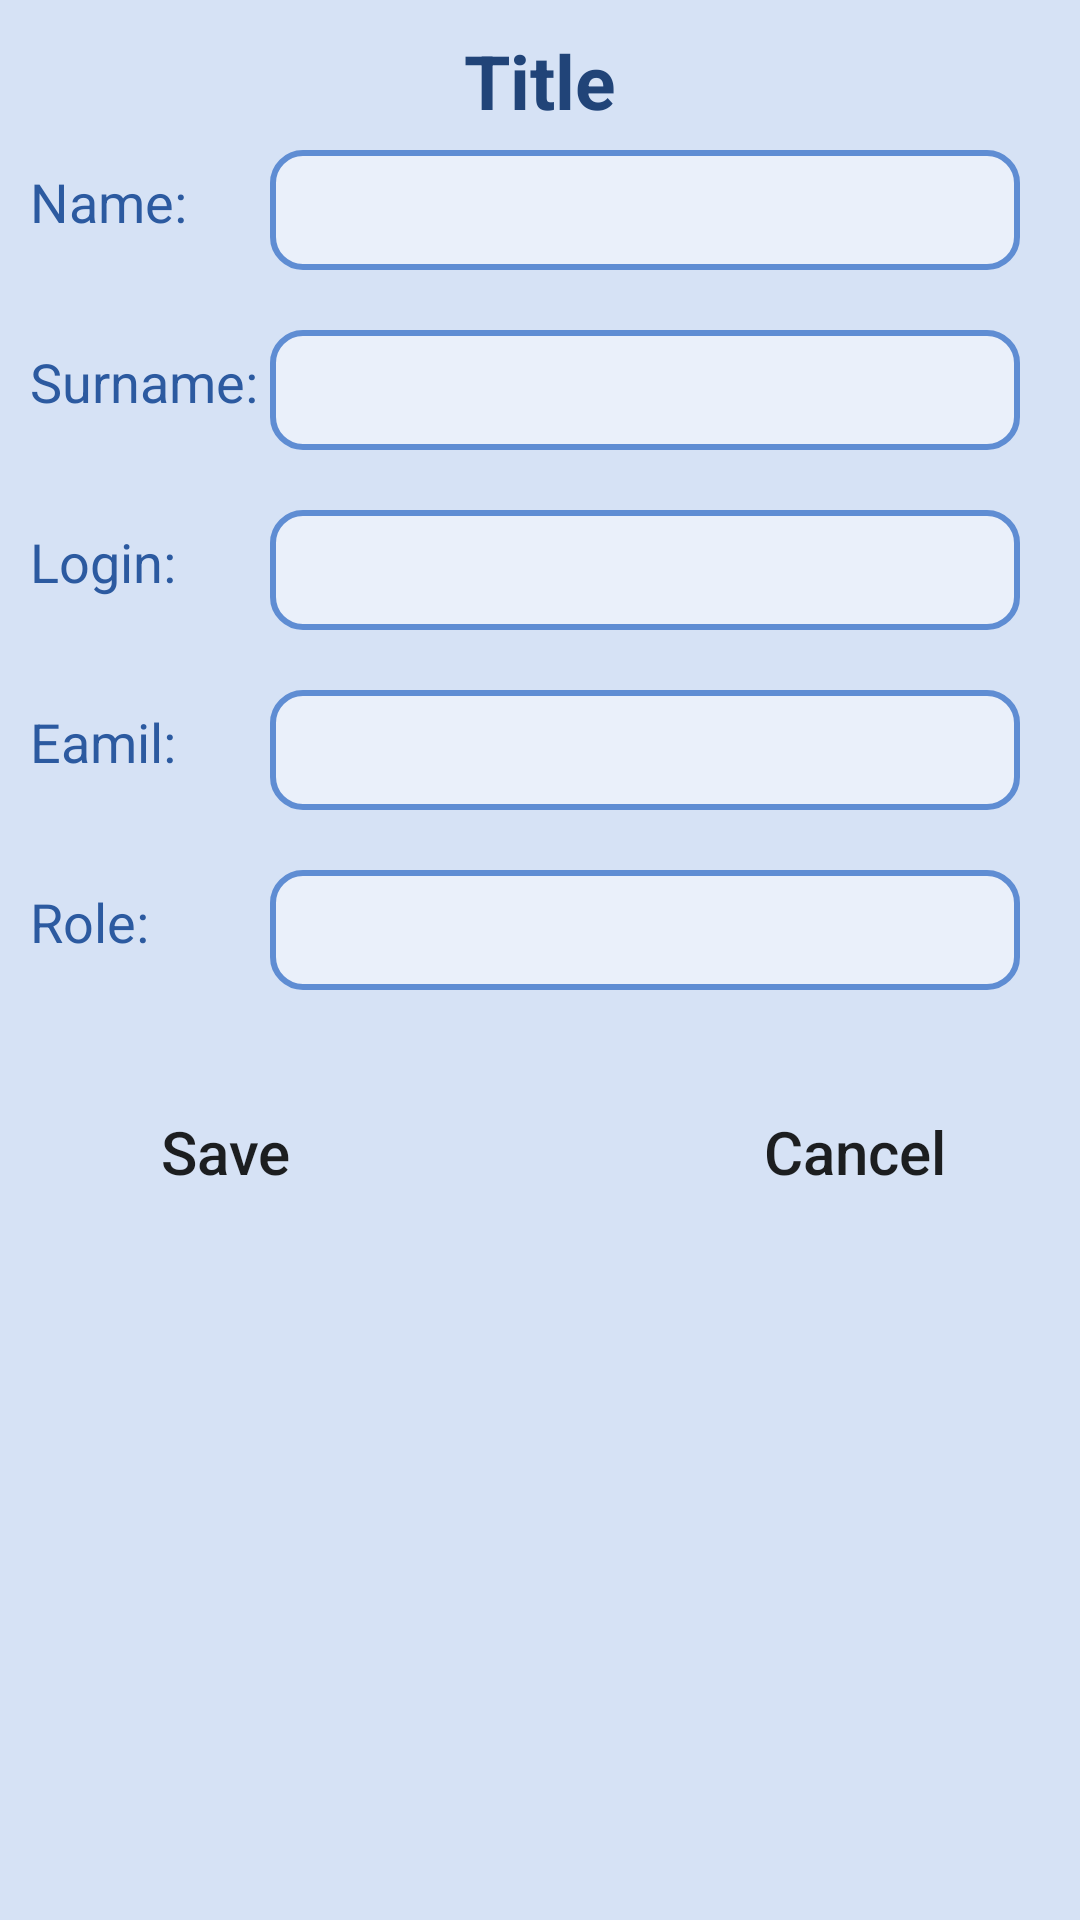

Layout XML and referenced resources for this Android screen:
<!-- AndroidManifest.xml: application theme Theme.Incorrect_Warehouse_App -->
<!-- res/layout/employee_admin_dialog.xml -->
<?xml version="1.0" encoding="utf-8"?>
<ScrollView xmlns:android="http://schemas.android.com/apk/res/android"
    xmlns:tools="http://schemas.android.com/tools"
    android:layout_width="match_parent"
    android:layout_height="match_parent"
    android:background="@color/blue_dark_7">

    <RelativeLayout
        android:layout_width="match_parent"
        android:layout_height="wrap_content"
        tools:ignore="MissingConstraints"
        android:orientation="horizontal"
        android:padding="10dp">

        <TextView
            android:id="@+id/dialogEmpAdminWindowTitle"
            android:layout_width="wrap_content"
            android:layout_height="wrap_content"
            android:text="Title"
            android:textSize="25sp"
            android:textStyle="bold"
            android:layout_centerHorizontal="true"
            android:textColor="@color/blue_dark_1"
            android:layout_marginTop="0dp"/>

        <TextView
            android:id="@+id/employeeNameText"
            android:layout_width="wrap_content"
            android:layout_height="wrap_content"
            android:text="Name: "
            android:textSize="18sp"
            android:textColor="@color/blue_dark_2"
            android:layout_marginTop="45dp"/>

        <EditText
            android:id="@+id/dialogEmpAdminNameET"
            android:layout_width="250dp"
            android:layout_height="40dp"
            android:layout_marginStart="80dp"
            android:layout_marginTop="40dp"
            android:background="@drawable/rounded_border"
            android:ems="10"
            android:inputType="text"
            android:paddingLeft="10dp"
            android:paddingRight="10dp"
            android:textColor="@color/blue_dark_1"
            android:textSize="18sp" />

        <TextView
            android:id="@+id/employeeSurnameText"
            android:layout_width="wrap_content"
            android:layout_height="wrap_content"
            android:text="Surname:"
            android:textColor="@color/blue_dark_2"
            android:textSize="18sp"
            android:layout_marginTop="105dp"/>
        <EditText
            android:id="@+id/dialogEmpAdminSurnameET"
            android:inputType="text"
            android:layout_width="250dp"
            android:layout_height="40dp"
            android:textSize="18sp"
            android:textColor="@color/blue_dark_2"
            android:ems="10"
            android:background="@drawable/rounded_border"
            android:paddingLeft="10dp"
            android:paddingRight="10dp"
            android:layout_marginStart="80dp"
            android:layout_marginTop="100dp"/>

        <TextView
            android:id="@+id/employeeLoginText"
            android:layout_width="wrap_content"
            android:layout_height="wrap_content"
            android:layout_marginTop="165dp"
            android:text="Login: "
            android:textColor="@color/blue_dark_2"
            android:textSize="18sp" />
        <EditText
            android:id="@+id/dialogEmpAdminLoginET"
            android:inputType="text"
            android:layout_width="250dp"
            android:layout_height="40dp"
            android:textSize="18sp"
            android:textColor="@color/blue_dark_2"
            android:ems="10"
            android:background="@drawable/rounded_border"
            android:paddingLeft="10dp"
            android:paddingRight="10dp"
            android:layout_marginStart="80dp"
            android:layout_marginTop="160dp"/>

        <TextView
            android:id="@+id/employeeEmailText"
            android:layout_width="wrap_content"
            android:layout_height="wrap_content"
            android:layout_marginTop="225dp"
            android:text="Eamil:"
            android:textColor="@color/blue_dark_2"
            android:textSize="18sp" />
        <EditText
            android:id="@+id/dialogEmpAdminEmailET"
            android:inputType="text"
            android:layout_width="250dp"
            android:layout_height="40dp"
            android:textSize="18sp"
            android:textColor="@color/blue_dark_2"
            android:ems="10"
            android:background="@drawable/rounded_border"
            android:paddingLeft="10dp"
            android:paddingRight="10dp"
            android:layout_marginStart="80dp"
            android:layout_marginTop="220dp"/>

        <TextView
            android:id="@+id/employeeRoleText"
            android:layout_width="wrap_content"
            android:layout_height="wrap_content"
            android:text="Role:"
            android:textSize="18sp"
            android:textColor="@color/blue_dark_2"
            android:layout_marginTop="285dp"/>

        <EditText
            android:id="@+id/dialogEmpAdminRoleET"
            android:layout_width="250dp"
            android:layout_height="40dp"
            android:layout_marginStart="80dp"
            android:layout_marginTop="280dp"
            android:background="@drawable/rounded_border"
            android:ems="10"
            android:inputType="text"
            android:paddingLeft="10dp"
            android:paddingRight="10dp"
            android:textColor="@color/blue_dark_2"
            android:textSize="18sp" />

        <Button
            android:id="@+id/saveButton"
            android:layout_width="110dp"
            android:layout_height="wrap_content"
            android:background="@drawable/button_navigation"
            android:text="Save"
            android:textAllCaps="false"
            android:textSize="20sp"
            android:layout_marginStart="10sp"
            android:layout_marginTop="350dp"
            android:layout_alignParentLeft="true"
            />

        <Button
            android:id="@+id/cancelButton"
            android:layout_width="110dp"
            android:layout_height="wrap_content"
            android:background="@drawable/button_cancel"
            android:text="Cancel"
            android:textAllCaps="false"
            android:textSize="20sp"
            android:layout_marginRight="10sp"
            android:layout_marginTop="350dp"
            android:layout_alignParentRight="true"/>

    </RelativeLayout>

</ScrollView>
<!-- resources referenced by this layout -->
<resources>
  <color name="blue_dark_1">#214478</color>
  <color name="blue_dark_2">#2c5aa0</color>
  <color name="blue_dark_7">#d6e2f5</color>
  <!-- drawable rounded_border (drawable) -->
  <?xml version="1.0" encoding="utf-8"?>
  <selector xmlns:android="http://schemas.android.com/apk/res/android">
      <item>
          <shape android:shape="rectangle">
              <solid android:color="@color/blue_dark_8"/>
              <corners android:radius="10dp" />
              <stroke android:width="2dp" android:color="@color/blue_dark_4" />
          </shape>
      </item>
  </selector>
  <style name="Theme.Incorrect_Warehouse_App" parent="Theme.MaterialComponents.DayNight.DarkActionBar">
          
          <item name="colorPrimary">@color/purple_500</item>
          <item name="colorPrimaryVariant">@color/purple_700</item>
          <item name="colorOnPrimary">@color/white</item>
          
          <item name="colorSecondary">@color/teal_200</item>
          <item name="colorSecondaryVariant">@color/teal_700</item>
          <item name="colorOnSecondary">@color/black</item>
          
          <item name="android:statusBarColor" tools:targetApi="l">?attr/colorPrimaryVariant</item>
          
      </style>
  <color name="blue_dark_8">#eaf0fa</color>
  <color name="blue_dark_4">#5f8dd3</color>
  <color name="purple_500">#FF6200EE</color>
  <color name="purple_700">#FF3700B3</color>
  <color name="white">#FFFFFFFF</color>
  <color name="teal_200">#FF03DAC5</color>
  <color name="teal_700">#FF018786</color>
  <color name="black">#FF000000</color>
</resources>
